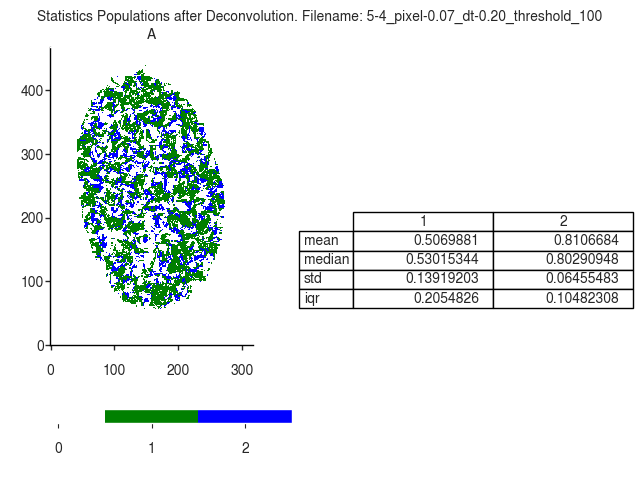

The table this chart was drawn from, first rows:
A
, 1, 2
mean, 0.507, 0.8107
median, 0.5302, 0.8029
std, 0.1392, 0.06455
iqr, 0.2055, 0.1048
